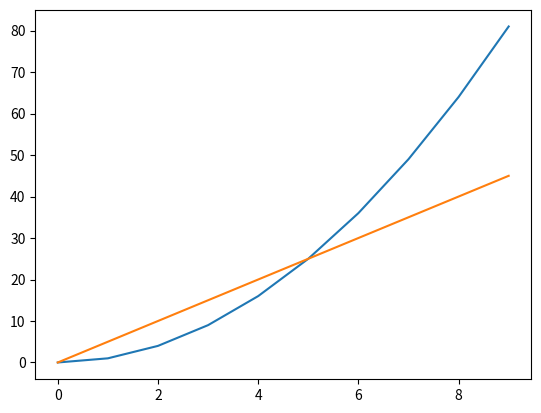

Here is the Python script that generated this plot:
import matplotlib.pyplot as plt
import numpy as np

# Vanlig Python
# x_koordinater = [0, 1, 2, 3, 4, 5, 6, 7, 8, 9]
# y_koordinater = []
# for verdi in x_koordinater:
#     y_koordinater.append(verdi**2)


# List comprehension, kortere syntaks for å lage lister med enkle matematiske
# operasjoner som ikke krever numpy
x_koordinater = range(10)
y_koordinater = [x**2 for x in x_koordinater]   # for hver x i x-koordinater, lag et element som er x**2
y_2 = [x*5 for x in x_koordinater]

# numpy
# x_koordinater = np.array([0, 1, 2, 3, 4, 5, 6, 7, 8, 9])
# y_koordinater = x_koordinater**2
# y_2 = x_koordinater*5

plt.plot(x_koordinater, y_koordinater)
plt.plot(x_koordinater, y_2)
plt.show()
